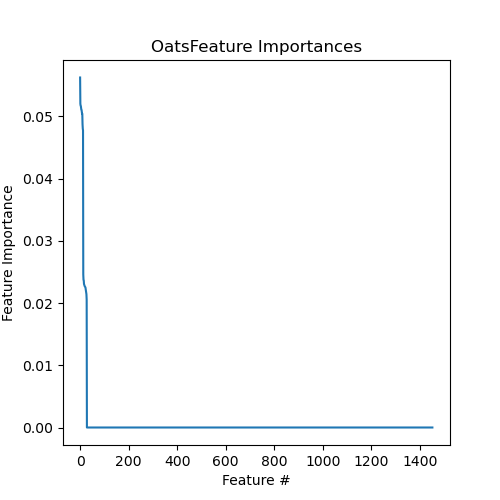

Data behind this chart, as committed beside it:
Feature, Importance
3429.NoOats, 0.05624
3442.NoOats, 0.05202
3444.NoOats, 0.05174
3437.NoOats, 0.05166
3421.NoOats, 0.05137
3414.NoOats, 0.05107
3467.NoOats, 0.05103
3464.NoOats, 0.05073
3420.NoOats, 0.05042
3454.NoOats, 0.05042
3447.NoOats, 0.04872
3413.NoOats, 0.04803
3402.NoOats, 0.04773
3408.Oats, 0.02459
3417.Oats, 0.02371
3453.Oats, 0.02365
3406.Oats, 0.02306
3426.Oats, 0.02292
3430.Oats, 0.02277
3469.Oats, 0.02269
3448.Oats, 0.02264
3445.Oats, 0.02257
3412.Oats, 0.02249
3415.Oats, 0.0222
3458.Oats, 0.02192
3461.Oats, 0.02165
3440.Oats, 0.02142
3439.Oats, 0.02054
MAR05279, 0.0
MAR03787, 0.0
MAR07704, 0.0
MAR05278, 0.0
MAR07706, 0.0
MAR08775, 0.0
MAR08669, 0.0
MAR08778, 0.0
MAR05280, 0.0
MAR08780, 0.0
MAR00709, 0.0
MAR02177, 0.0
MAR02182, 0.0
MAR02253, 0.0
MAR02258, 0.0
MAR02437, 0.0
MAR08779, 0.0
MAR05282, 0.0
MAR05281, 0.0
MAR08666, 0.0
MAR03866, 0.0
MAR03861, 0.0
MAR03851, 0.0
MAR09818, 0.0
MAR09817, 0.0
MAR05291, 0.0
MAR02440, 0.0
MAR05290, 0.0
MAR05289, 0.0
MAR05288, 0.0
MAR05287, 0.0
MAR05286, 0.0
... 1,392 more rows
